Photos from the image-classification dataset "finalData" in the GitHub repository hc1321/AttaBinaryClassifier. Its 2 classes are: no leaves, with leaves.

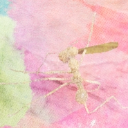
Label: with leaves

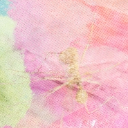
Label: no leaves

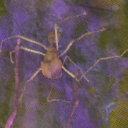
Label: no leaves

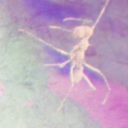
Label: no leaves

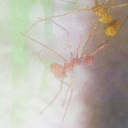
Label: no leaves

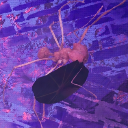
Label: with leaves
